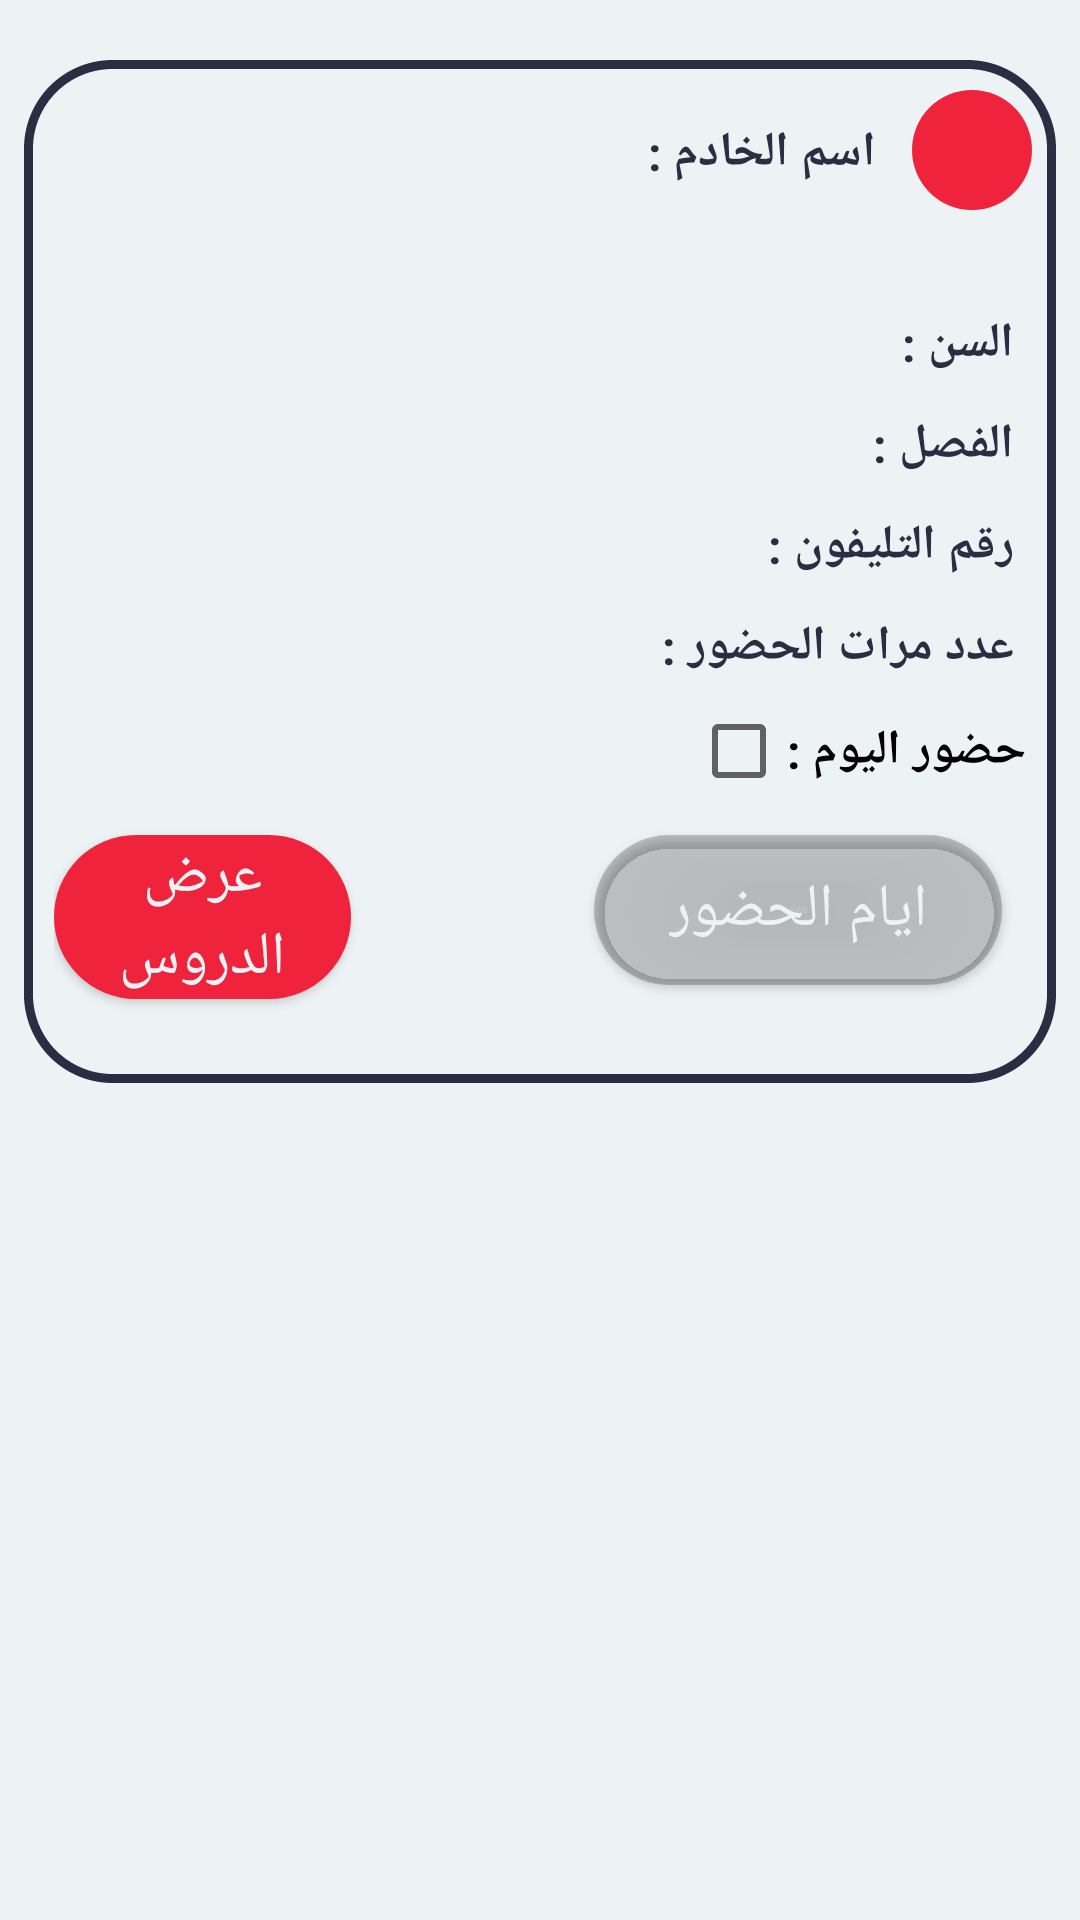

Reconstruct the res/layout file that produces this screen, plus the resources it refers to.
<!-- AndroidManifest.xml: application theme AppTheme -->
<!-- res/layout/servantcardview.xml -->
<?xml version="1.0" encoding="utf-8"?>
<LinearLayout
    android:id="@+id/cardViewLayout"
    xmlns:android="http://schemas.android.com/apk/res/android"
    android:layout_width="match_parent"
    android:layout_height="wrap_content"
    android:background="@color/paletteWhite"
    android:orientation="vertical"
    android:paddingTop="12dp"
    android:layout_marginBottom="18dp"
    android:textDirection="rtl"
    >

    <LinearLayout
        android:layout_width="match_parent"
        android:layout_height="wrap_content"
        android:orientation="vertical"
        android:layoutDirection="rtl"
        android:background="@drawable/background__border"
        android:layout_margin="8dp"
        android:padding="8dp">
        <LinearLayout
            android:layout_width="wrap_content"
            android:layout_height="wrap_content"
            android:orientation="horizontal"
            >
            <ImageButton
                android:id="@+id/dropDownButton"
                android:layout_width="40dp"
                android:layout_height="40dp"
                android:src="@drawable/ic_keyboard_arrow_down_black_24dp"
                android:tint="@color/paletteWhite"
                android:layout_marginTop="2dp"
                android:background="@drawable/background__red_circle"/>
            <TextView
                android:layout_width="wrap_content"
                android:layout_height="wrap_content"
                android:textSize="16sp"
                android:text="اسم الخادم :"
                android:gravity="center"
                android:layout_gravity="center"
                android:textColor="@color/colorPrimaryDark"
                android:textStyle="bold"
                android:layout_margin="12dp"
                android:padding="0dp"/>
            <TextView
                android:id="@+id/name"
                android:layout_width="match_parent"
                android:layout_height="match_parent"
                android:backgroundTint="@android:color/transparent"
                android:textDirection="rtl"
                android:gravity="center"
                android:inputType="text"
                android:autofillHints="@string/app_name"
                android:textColor="@color/colorPrimaryDark"
                android:textColorHint="@color/colorPrimary"
                android:textSize="19sp"
                />


        </LinearLayout>

        <LinearLayout
            android:id="@+id/dropDownMenu"
            android:layout_width="match_parent"
            android:layout_height="wrap_content"
            android:orientation="vertical"
            android:visibility="visible"
            android:padding="2dp"
            >
            <LinearLayout
                android:layout_width="match_parent"
                android:layout_height="wrap_content"
                android:orientation="horizontal"
                android:layout_marginTop="24dp"
                android:padding="4dp">
                <TextView
                    android:layout_width="wrap_content"
                    android:layout_height="match_parent"
                    android:textSize="16sp"
                    android:text="السن :"
                    android:textColor="@color/colorPrimaryDark"
                    android:textStyle="bold"
                    />
                <TextView
                    android:id="@+id/age"
                    android:layout_width="wrap_content"
                    android:layout_height="wrap_content"
                    android:backgroundTint="@android:color/transparent"
                    android:textDirection="rtl"
                    android:autofillHints="@string/app_name"
                    android:textColor="@color/colorPrimaryDark"
                    android:textColorHint="@color/colorPrimary"
                    android:textSize="19sp"
                    />
            </LinearLayout>

            <LinearLayout
                android:layout_width="match_parent"
                android:layout_height="wrap_content"
                android:orientation="horizontal"
                android:padding="4dp">

                <TextView
                    android:layout_width="wrap_content"
                    android:layout_height="match_parent"
                    android:text="الفصل : "
                    android:textColor="@color/colorPrimaryDark"
                    android:textSize="16sp"
                    android:textStyle="bold" />
                <TextView
                    android:id="@+id/servantClass"
                    android:layout_width="wrap_content"
                    android:layout_height="wrap_content"
                    android:backgroundTint="@android:color/transparent"
                    android:textDirection="rtl"
                    android:inputType="text"
                    android:autofillHints="@string/app_name"
                    android:textColor="@color/colorPrimaryDark"
                    android:textSize="19sp"
                    android:textColorHint="@color/colorPrimary"
                    />
            </LinearLayout>

            <LinearLayout
                android:layout_width="match_parent"
                android:layout_height="wrap_content"
                android:orientation="horizontal"
                android:padding="4dp">

                <TextView
                    android:layout_width="wrap_content"
                    android:layout_height="match_parent"
                    android:text="رقم التليفون : "
                    android:textColor="@color/colorPrimaryDark"
                    android:textSize="16sp"
                    android:textStyle="bold" />
                <TextView
                    android:id="@+id/phoneNumber"
                    android:layout_width="wrap_content"
                    android:layout_height="wrap_content"
                    android:backgroundTint="@android:color/transparent"
                    android:textDirection="rtl"
                    android:autofillHints="@string/app_name"
                    android:textColor="@color/colorPrimaryDark"
                    android:textSize="19sp"
                    android:textColorHint="@color/colorPrimary"
                    />
            </LinearLayout>

            <LinearLayout
                android:layout_width="match_parent"
                android:layout_height="wrap_content"
                android:orientation="horizontal"
                android:padding="4dp">

                <TextView
                    android:layout_width="wrap_content"
                    android:layout_height="match_parent"
                    android:text="عدد مرات الحضور : "
                    android:textColor="@color/colorPrimaryDark"
                    android:textSize="16sp"
                    android:textStyle="bold" />
                <TextView
                    android:id="@+id/numberOfAbsence"
                    android:layout_width="wrap_content"
                    android:layout_height="wrap_content"
                    android:backgroundTint="@android:color/transparent"
                    android:textDirection="rtl"
                    android:autofillHints="@string/app_name"
                    android:textColor="@color/colorPrimaryDark"
                    android:textSize="19sp"
                    android:textColorHint="@color/colorPrimary"
                    />
            </LinearLayout>


            <CheckBox
                    android:id="@+id/servantsAbsence"
                    android:layout_width="wrap_content"
                    android:layout_height="wrap_content"
                    android:text="حضور اليوم :"
                    android:layoutDirection="ltr"
                    android:textSize="16sp"
                    android:textStyle="bold"
                    />

                <RelativeLayout
                    android:layout_width="match_parent"
                    android:layout_height="wrap_content"
                   >

                    <Button
                        android:id="@+id/servantLectures"
                        android:layout_width="wrap_content"
                        android:layout_height="wrap_content"
                        android:layout_alignParentStart="true"
                        android:layout_gravity="start"
                        android:layout_marginHorizontal="8dp"
                        android:layout_marginStart="225dp"
                        android:layout_marginTop="12dp"
                        android:layout_marginBottom="18dp"
                        android:background="@drawable/background__red_circle"
                        android:backgroundTint="@color/colorAccent2"
                        android:elevation="8dp"
                        android:paddingHorizontal="20dp"
                        android:text="عرض الدروس"
                        android:textColor="@color/paletteWhite"
                        android:textSize="20sp" />

                    <Button
                        android:id="@+id/daysOfAbsence"
                        android:layout_width="wrap_content"
                        android:layout_height="wrap_content"
                        android:layout_gravity="start"
                        android:layout_marginHorizontal="8dp"
                        android:layout_marginTop="12dp"
                        android:layout_marginBottom="18dp"
                        android:background="@drawable/background__red_circle"
                        android:backgroundTint="@color/cardview_shadow_start_color"
                        android:elevation="8dp"
                        android:paddingHorizontal="25dp"
                        android:text="ايام الحضور"
                        android:textColor="@color/paletteWhite"
                        android:textSize="20sp" />
                </RelativeLayout>
            </LinearLayout>

        </LinearLayout>

    </LinearLayout>
<!-- resources referenced by this layout -->
<resources>
  <color name="colorAccent2">#ef233c</color>
  <color name="colorPrimary">#8d99ae</color>
  <color name="colorPrimaryDark">#2b2d42</color>
  <color name="paletteWhite">#edf2f4</color>
  <!-- drawable background__border (drawable) -->
  <?xml version="1.0" encoding="utf-8"?>
  <shape xmlns:android="http://schemas.android.com/apk/res/android"
      android:shape="rectangle">
      <corners android:radius="28dp"/>
      <stroke android:width="3dp"
          android:color="@color/colorPrimaryDark"
          android:dashWidth="2dp"
          />
      <solid android:color="@android:color/transparent"/>
      <size android:width="1dp"
          android:height="1dp"
          />
  
  </shape>
  <!-- drawable background__red_circle (drawable) -->
  <?xml version="1.0" encoding="utf-8"?>
  <shape xmlns:android="http://schemas.android.com/apk/res/android"
      android:shape="rectangle">
      <corners android:radius="100dp"/>
      <solid android:color="@color/colorAccent2"/>
      <size android:width="50dp"
          android:height="50dp"
          />
  
  </shape>
  <string name="app_name">5dmty</string>
  <style name="AppTheme" parent="Theme.AppCompat.Light.NoActionBar">
          
          <item name="windowActionBar">false</item>
          <item name="windowNoTitle">true</item>
          <item name="android:windowContentOverlay">@null</item>
          <item name="colorPrimary">@color/colorPrimary</item>
          <item name="colorPrimaryDark">@color/colorPrimaryDark</item>
          <item name="colorAccent">@color/colorAccent</item>
      </style>
  <color name="colorAccent">#d90429</color>
</resources>
